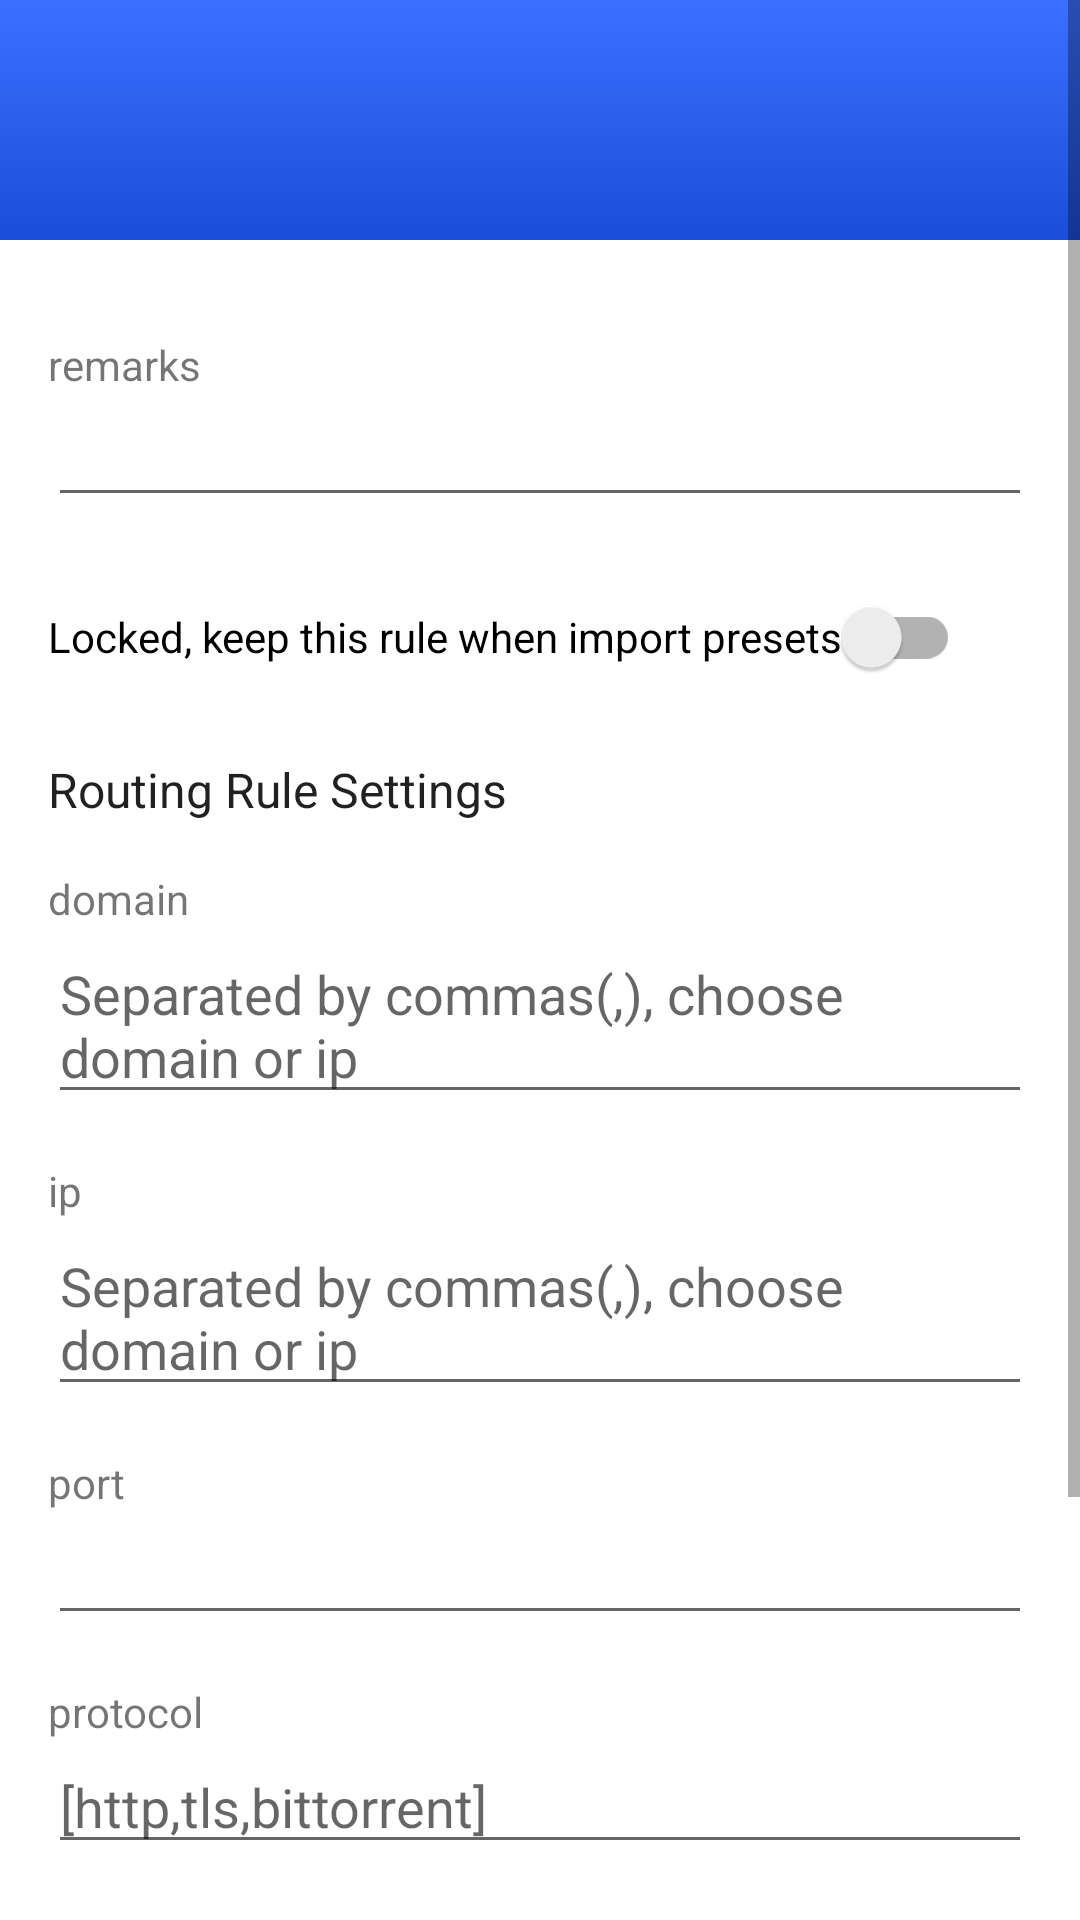

Reconstruct the res/layout file that produces this screen, plus the resources it refers to.
<!-- AndroidManifest.xml: activity theme Theme.MaterialComponents.Light.NoActionBar -->
<!-- res/layout/activity_routing_edit.xml -->
<?xml version="1.0" encoding="utf-8"?>
<ScrollView xmlns:android="http://schemas.android.com/apk/res/android"
    xmlns:app="http://schemas.android.com/apk/res-auto"
    xmlns:tools="http://schemas.android.com/tools"
    android:layout_width="match_parent"
    android:layout_height="match_parent"
    tools:context=".ui.RoutingEditActivity">
    <LinearLayout
        android:layout_width="match_parent"
        android:layout_height="wrap_content"
        android:orientation="vertical">

        <com.google.android.material.appbar.AppBarLayout
            android:layout_width="match_parent"
            android:layout_height="80dp"
            android:background="@drawable/bg_banner_gradient">

            <androidx.appcompat.widget.Toolbar
                android:id="@+id/toolbar"
                android:layout_width="match_parent"
                android:layout_height="?attr/actionBarSize"
                android:layout_marginTop="20dp"
                app:navigationIconTint="@android:color/white"
                app:titleTextColor="@color/white"/>

        </com.google.android.material.appbar.AppBarLayout>

        <LinearLayout
            android:layout_width="match_parent"
            android:layout_height="wrap_content"
            android:orientation="vertical"
            android:padding="@dimen/padding_spacing_dp16">

            <LinearLayout
                android:layout_width="match_parent"
                android:layout_height="wrap_content"
                android:layout_marginTop="@dimen/padding_spacing_dp16"
                android:orientation="vertical">

                <TextView
                    android:layout_width="wrap_content"
                    android:layout_height="wrap_content"
                    android:text="@string/sub_setting_remarks" />

                <EditText
                    android:id="@+id/et_remarks"
                    android:layout_width="match_parent"
                    android:layout_height="wrap_content"
                    android:inputType="text" />
            </LinearLayout>

            <LinearLayout
                android:layout_width="match_parent"
                android:layout_height="wrap_content"
                android:layout_marginTop="@dimen/padding_spacing_dp16"
                android:orientation="vertical">

                <androidx.appcompat.widget.SwitchCompat
                    android:id="@+id/chk_locked"
                    android:layout_width="wrap_content"
                    android:layout_height="wrap_content"
                    android:text="@string/routing_settings_locked"
                    android:textColor="@color/colorAccent"
                    app:theme="@style/BrandedSwitch" />
            </LinearLayout>

            <LinearLayout
                android:layout_width="match_parent"
                android:layout_height="wrap_content"
                android:layout_marginTop="@dimen/padding_spacing_dp16"
                android:orientation="vertical">

                <TextView
                    android:layout_width="wrap_content"
                    android:layout_height="wrap_content"
                    android:text="@string/routing_settings_rule_title"
                    android:textAppearance="@style/TextAppearance.AppCompat.Subhead" />
            </LinearLayout>

            <LinearLayout
                android:layout_width="match_parent"
                android:layout_height="wrap_content"
                android:layout_marginTop="@dimen/padding_spacing_dp16"
                android:orientation="vertical">

                <TextView
                    android:layout_width="wrap_content"
                    android:layout_height="wrap_content"
                    android:text="@string/routing_settings_domain" />

                <EditText
                    android:id="@+id/et_domain"
                    android:layout_width="match_parent"
                    android:layout_height="wrap_content"
                    android:hint="@string/routing_settings_tips"
                    android:inputType="textMultiLine"
                    android:maxLines="10" />
            </LinearLayout>

            <LinearLayout
                android:layout_width="match_parent"
                android:layout_height="wrap_content"
                android:layout_marginTop="@dimen/padding_spacing_dp16"
                android:orientation="vertical">

                <TextView
                    android:layout_width="wrap_content"
                    android:layout_height="wrap_content"
                    android:text="@string/routing_settings_ip" />

                <EditText
                    android:id="@+id/et_ip"
                    android:layout_width="match_parent"
                    android:layout_height="wrap_content"
                    android:hint="@string/routing_settings_tips"
                    android:inputType="textMultiLine"
                    android:maxLines="10" />
            </LinearLayout>

            <LinearLayout
                android:layout_width="match_parent"
                android:layout_height="wrap_content"
                android:layout_marginTop="@dimen/padding_spacing_dp16"
                android:orientation="vertical">

                <TextView
                    android:layout_width="wrap_content"
                    android:layout_height="wrap_content"
                    android:text="@string/routing_settings_port" />

                <EditText
                    android:id="@+id/et_port"
                    android:layout_width="match_parent"
                    android:layout_height="wrap_content"
                    android:inputType="text" />
            </LinearLayout>

            <LinearLayout
                android:layout_width="match_parent"
                android:layout_height="wrap_content"
                android:layout_marginTop="@dimen/padding_spacing_dp16"
                android:orientation="vertical">

                <TextView
                    android:layout_width="wrap_content"
                    android:layout_height="wrap_content"
                    android:text="@string/routing_settings_protocol" />

                <EditText
                    android:id="@+id/et_protocol"
                    android:layout_width="match_parent"
                    android:layout_height="wrap_content"
                    android:hint="@string/routing_settings_protocol_tip"
                    android:inputType="text" />
            </LinearLayout>

            <LinearLayout
                android:layout_width="match_parent"
                android:layout_height="wrap_content"
                android:layout_marginTop="@dimen/padding_spacing_dp16"
                android:orientation="vertical">

                <TextView
                    android:layout_width="wrap_content"
                    android:layout_height="wrap_content"
                    android:text="@string/routing_settings_network" />

                <EditText
                    android:id="@+id/et_network"
                    android:layout_width="match_parent"
                    android:layout_height="wrap_content"
                    android:hint="@string/routing_settings_network_tip"
                    android:inputType="text" />
            </LinearLayout>

            <LinearLayout
                android:layout_width="match_parent"
                android:layout_height="wrap_content"
                android:layout_marginTop="@dimen/padding_spacing_dp16"
                android:orientation="vertical">

                <TextView
                    android:layout_width="wrap_content"
                    android:layout_height="wrap_content"
                    android:text="@string/routing_settings_outbound_tag" />

                <Spinner
                    android:id="@+id/sp_outbound_tag"
                    android:layout_width="match_parent"
                    android:layout_height="wrap_content"
                    android:layout_marginTop="@dimen/padding_spacing_dp8"
                    android:layout_marginBottom="@dimen/padding_spacing_dp8"
                    android:entries="@array/outbound_tag" />
            </LinearLayout>

        </LinearLayout>

        <LinearLayout
            android:layout_width="match_parent"
            android:layout_height="wrap_content"
            android:layout_marginTop="@dimen/padding_spacing_dp16"
            android:layout_marginBottom="@dimen/padding_spacing_dp16"
            android:orientation="vertical" />

    </LinearLayout>
</ScrollView>
<!-- resources referenced by this layout -->
<resources>
  <color name="colorAccent">#000000</color>
  <color name="white">#FFFFFF</color>
  <dimen name="padding_spacing_dp16">16dp</dimen>
  <dimen name="padding_spacing_dp8">8dp</dimen>
  <!-- drawable bg_banner_gradient (drawable) -->
  <?xml version="1.0" encoding="utf-8"?>
  <shape xmlns:android="http://schemas.android.com/apk/res/android">
      <gradient
          android:startColor="@color/bannerBlueStart"
          android:endColor="@color/bannerBlueEnd"
          android:angle="270"/>
  </shape>
  <string name="routing_settings_domain" translatable="false">domain</string>
  <string name="routing_settings_ip" translatable="false">ip</string>
  <string name="routing_settings_locked">Locked, keep this rule when import presets</string>
  <string name="routing_settings_network" translatable="false">network</string>
  <string name="routing_settings_network_tip" translatable="false">[udp|tcp]</string>
  <string name="routing_settings_outbound_tag" translatable="false">outboundTag</string>
  <string name="routing_settings_port" translatable="false">port</string>
  <string name="routing_settings_protocol" translatable="false">protocol</string>
  <string name="routing_settings_protocol_tip" translatable="false">[http,tls,bittorrent]</string>
  <string name="routing_settings_rule_title">Routing Rule Settings</string>
  <string name="routing_settings_tips">Separated by commas(,), choose domain or ip</string>
  <string name="sub_setting_remarks">remarks</string>
  <style name="BrandedSwitch" parent="AppTheme">
          <item name="colorAccent">@color/color_fab_active</item>
      </style>
  <color name="bannerBlueStart">#3B70FF</color>
  <color name="bannerBlueEnd">#1B4DD8</color>
  <style name="AppTheme" parent="Theme.AppCompat.Light.DarkActionBar" />
  <color name="color_fab_active">#f97910</color>
</resources>
